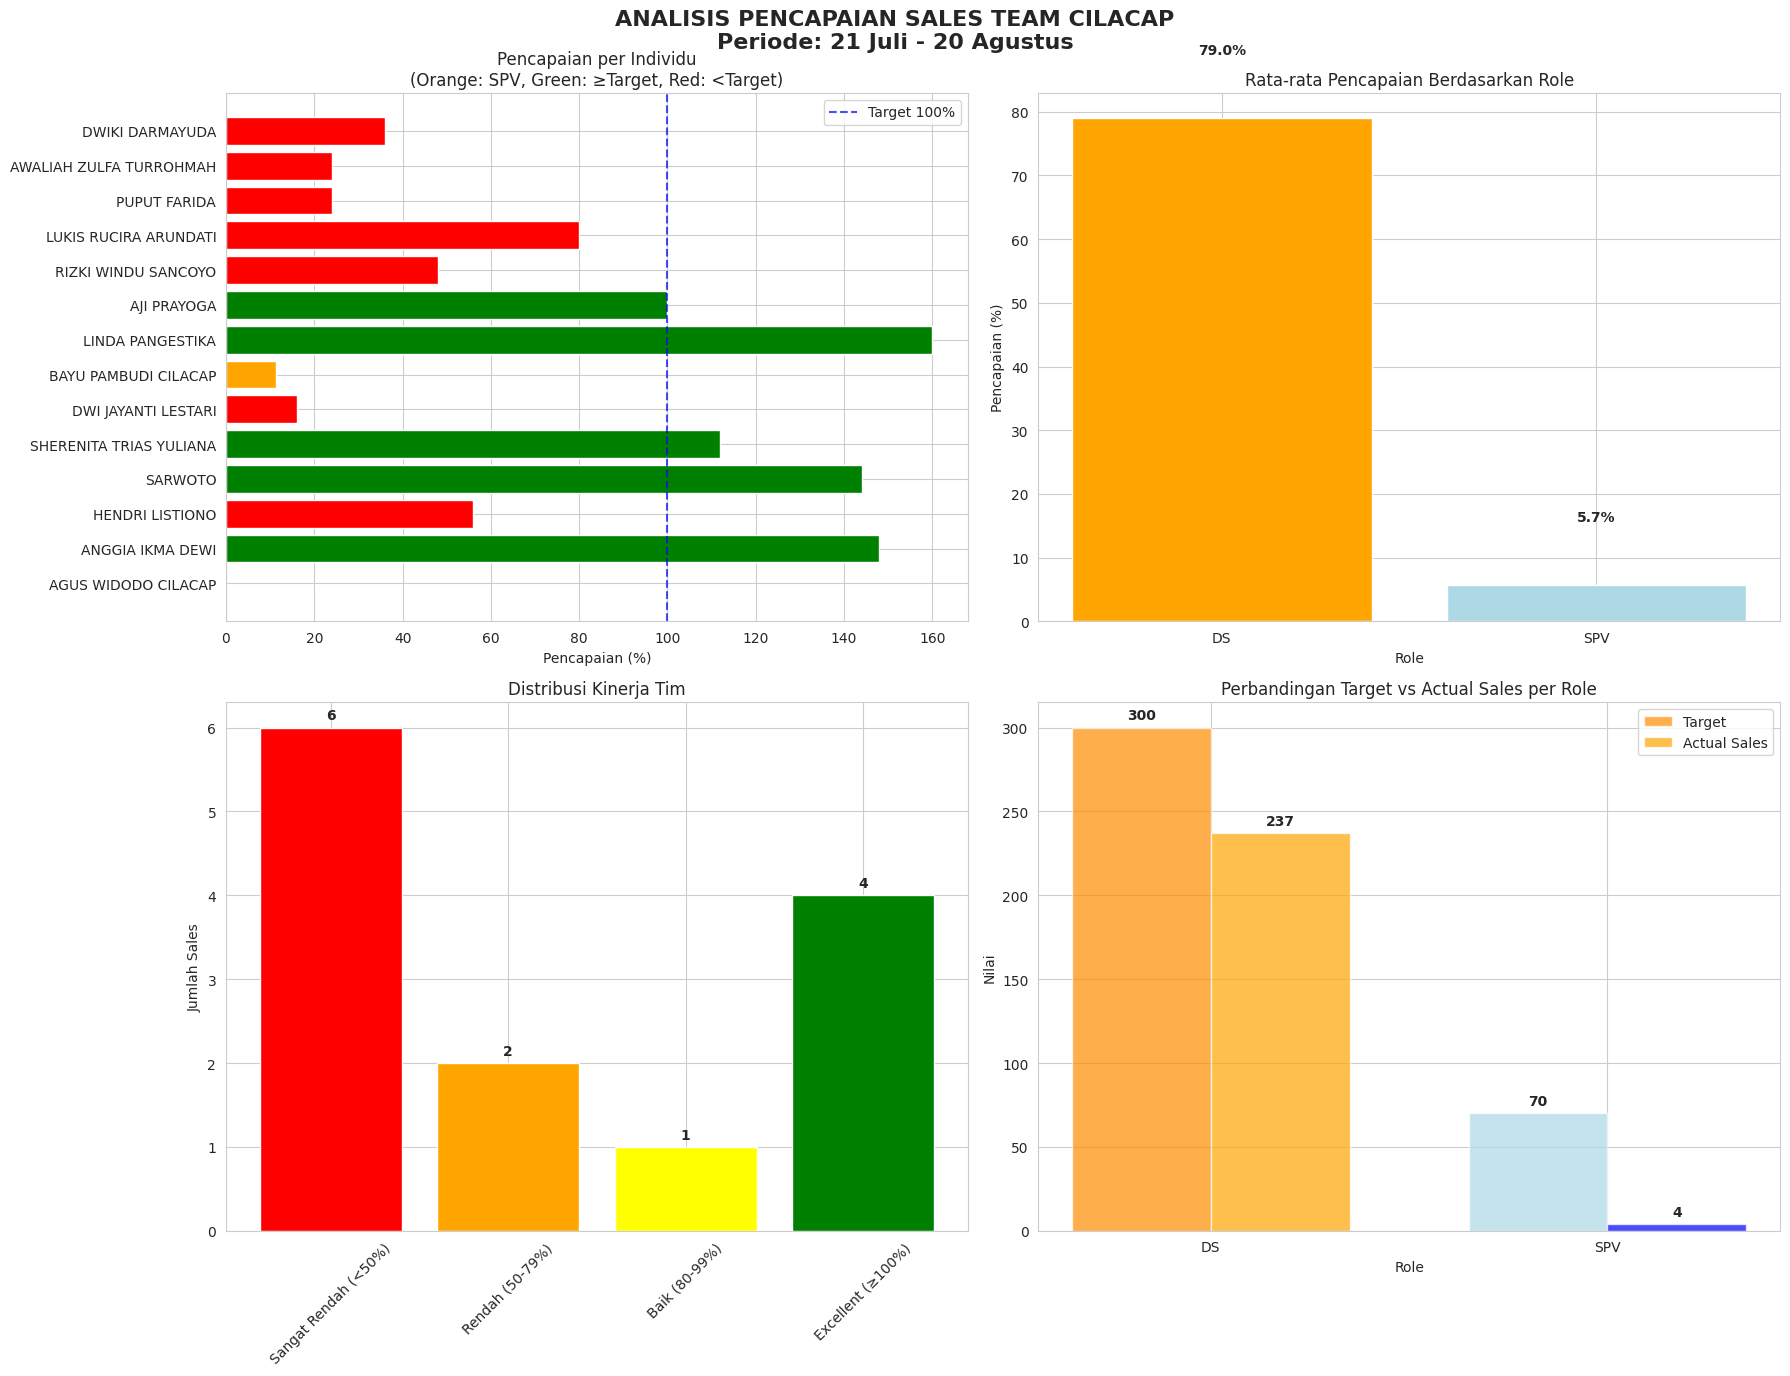

This chart was generated by the following Python code:
import pandas as pd
import matplotlib.pyplot as plt
import seaborn as sns
import numpy as np

# Set style seaborn
sns.set_style("whitegrid")
plt.rcParams['font.family'] = 'DejaVu Sans'
plt.rcParams['figure.figsize'] = (14, 8)

# Data input untuk CILACAP
data = {
    'NO': [1, 2, 3, 4, 5, 6, 7, 8, 9, 10, 11, 12, 13, 14],
    'NAMA': [
        'AGUS WIDODO CILACAP', 'ANGGIA IKMA DEWI', 'HENDRI LISTIONO', 
        'SARWOTO', 'SHERENITA TRIAS YULIANA', 'DWI JAYANTI LESTARI',
        'BAYU PAMBUDI CILACAP', 'LINDA PANGESTIKA', 'AJI PRAYOGA',
        'RIZKI WINDU SANCOYO', 'LUKIS RUCIRA ARUNDATI', 'PUPUT FARIDA',
        'AWALIAH ZULFA TURROHMAH', 'DWIKI DARMAYUDA'
    ],
    'ROLE': ['SPV', 'DS', 'DS', 'DS', 'DS', 'DS', 'SPV', 'DS', 'DS', 'DS', 'DS', 'DS', 'DS', 'DS'],
    'Grade': [35, 25, 25, 25, 25, 25, 35, 25, 25, 25, 25, 25, 25, 25],
    'Target': [35, 25, 25, 25, 25, 25, 35, 25, 25, 25, 25, 25, 25, 25],
    'Sales': [0, 37, 14, 36, 28, 4, 4, 40, 25, 12, 20, 6, 6, 9],
    'Minus/plus': [-35, 12, -11, 11, 3, -21, -31, 15, 0, -13, -5, -19, -19, -16],
    '%': [0, 148, 56, 144, 112, 16, 11, 160, 100, 48, 80, 24, 24, 36]
}

# Create DataFrame
df = pd.DataFrame(data)

# Calculate additional metrics
df['Pencapaian_%'] = (df['Sales'] / df['Target']) * 100
df['Status'] = np.where(df['Pencapaian_%'] >= 100, 'Mencapai Target', 'Di Bawah Target')
df['Selisih'] = df['Sales'] - df['Target']

# Pisahkan data SPV dan DS
spv_df = df[df['ROLE'] == 'SPV']
ds_df = df[df['ROLE'] == 'DS']

# Analysis summary
total_target = df['Target'].sum()
total_sales = df['Sales'].sum()
overall_percentage = (total_sales / total_target) * 100

# Create visualizations
fig, axes = plt.subplots(2, 2, figsize=(18, 14))
fig.suptitle('ANALISIS PENCAPAIAN SALES TEAM CILACAP\nPeriode: 21 Juli - 20 Agustus', 
             fontsize=16, fontweight='bold')

# Plot 1: Performance per Individu
colors = ['orange' if role == 'SPV' else ('green' if perc >= 100 else 'red') 
          for role, perc in zip(df['ROLE'], df['Pencapaian_%'])]
bars = axes[0, 0].barh(df['NAMA'], df['Pencapaian_%'], color=colors)
axes[0, 0].axvline(x=100, color='blue', linestyle='--', alpha=0.7, label='Target 100%')
axes[0, 0].set_xlabel('Pencapaian (%)')
axes[0, 0].set_title('Pencapaian per Individu\n(Orange: SPV, Green: ≥Target, Red: <Target)')
axes[0, 0].legend()

# Plot 2: Rata-rata Pencapaian per Role
role_avg = df.groupby('ROLE')['Pencapaian_%'].mean().reset_index()
colors_role = ['orange', 'lightblue']
bars = axes[0, 1].bar(role_avg['ROLE'], role_avg['Pencapaian_%'], color=colors_role)
axes[0, 1].set_title('Rata-rata Pencapaian Berdasarkan Role')
axes[0, 1].set_ylabel('Pencapaian (%)')
axes[0, 1].set_xlabel('Role')
for i, v in enumerate(role_avg['Pencapaian_%']):
    axes[0, 1].text(i, v + 10, f'{v:.1f}%', ha='center', fontweight='bold')

# Plot 3: Distribusi Pencapaian
performance_bins = [0, 50, 80, 100, 200]
performance_labels = ['Sangat Rendah (<50%)', 'Rendah (50-79%)', 'Baik (80-99%)', 'Excellent (≥100%)']
df['Kategori'] = pd.cut(df['Pencapaian_%'], bins=performance_bins, labels=performance_labels)

# Hitung jumlah per kategori
kategori_count = df['Kategori'].value_counts().reindex(performance_labels)

colors_kategori = ['red', 'orange', 'yellow', 'green']
bars = axes[1, 0].bar(kategori_count.index, kategori_count.values, color=colors_kategori)
axes[1, 0].set_title('Distribusi Kinerja Tim')
axes[1, 0].set_ylabel('Jumlah Sales')
axes[1, 0].tick_params(axis='x', rotation=45)
for i, v in enumerate(kategori_count.values):
    axes[1, 0].text(i, v + 0.1, str(v), ha='center', fontweight='bold')

# Plot 4: Perbandingan SPV vs DS
role_comparison = df.groupby('ROLE').agg({
    'Target': 'sum',
    'Sales': 'sum'
}).reset_index()

x = np.arange(len(role_comparison))
width = 0.35

bars1 = axes[1, 1].bar(x - width/2, role_comparison['Target'], width, 
                      label='Target', color=['darkorange', 'lightblue'], alpha=0.7)
bars2 = axes[1, 1].bar(x + width/2, role_comparison['Sales'], width, 
                      label='Actual Sales', color=['orange', 'blue'], alpha=0.7)

axes[1, 1].set_title('Perbandingan Target vs Actual Sales per Role')
axes[1, 1].set_ylabel('Nilai')
axes[1, 1].set_xlabel('Role')
axes[1, 1].set_xticks(x)
axes[1, 1].set_xticklabels(role_comparison['ROLE'])
axes[1, 1].legend()

# Tambahkan nilai di atas bars
for i, (target, sales) in enumerate(zip(role_comparison['Target'], role_comparison['Sales'])):
    axes[1, 1].text(i - width/2, target + 5, f'{target}', ha='center', fontweight='bold')
    axes[1, 1].text(i + width/2, sales + 5, f'{sales}', ha='center', fontweight='bold')

plt.tight_layout()
plt.subplots_adjust(top=0.92)
plt.show()

# Print summary yang lebih jelas
print("=" * 70)
print("ANALISIS PENCAPAIAN SALES TEAM CILACAP")
print("Periode: 21 Juli - 20 Agustus")
print("=" * 70)

print(f"\n📊 SUMMARY KESELURUHAN:")
print(f"   Total Target: {total_target}")
print(f"   Total Sales: {total_sales}")
print(f"   Pencapaian Tim: {overall_percentage:.1f}%")
print(f"   Jumlah Personil: {len(df)} orang")
print(f"   Selisih: -{abs(df['Selisih'].sum())} (Di bawah target)")

print(f"\n🎯 TARGET vs PENCAPAIAN:")
print(f"   Sales yang mencapai target: {len(df[df['Pencapaian_%'] >= 100])} orang")
print(f"   Sales di bawah target: {len(df[df['Pencapaian_%'] < 100])} orang")

print(f"\n👥 ANALISIS BERDASARKAN ROLE:")
print(f"\n   SPV (Supervisor): {len(spv_df)} orang")
print(f"   • Rata-rata pencapaian: {spv_df['Pencapaian_%'].mean():.1f}%")
print(f"   • Total target: {spv_df['Target'].sum()}")
print(f"   • Total sales: {spv_df['Sales'].sum()}")
print(f"   • Pencapaian tim SPV: {(spv_df['Sales'].sum() / spv_df['Target'].sum() * 100):.1f}%")

print(f"\n   DS (Sales): {len(ds_df)} orang")
print(f"   • Rata-rata pencapaian: {ds_df['Pencapaian_%'].mean():.1f}%")
print(f"   • Total target: {ds_df['Target'].sum()}")
print(f"   • Total sales: {ds_df['Sales'].sum()}")
print(f"   • Pencapaian tim DS: {(ds_df['Sales'].sum() / ds_df['Target'].sum() * 100):.1f}%")

print(f"\n🏆 TOP PERFORMERS:")
top_5 = df.nlargest(5, 'Pencapaian_%')[['NAMA', 'ROLE', 'Sales', 'Target', 'Pencapaian_%']]
for _, row in top_5.iterrows():
    print(f"   • {row['NAMA']} ({row['ROLE']}): {row['Pencapaian_%']:.0f}% ({row['Sales']}/{row['Target']})")

print(f"\n⚠️  BOTTOM PERFORMERS:")
bottom_5 = df.nsmallest(5, 'Pencapaian_%')[['NAMA', 'ROLE', 'Sales', 'Target', 'Pencapaian_%']]
for _, row in bottom_5.iterrows():
    print(f"   • {row['NAMA']} ({row['ROLE']}): {row['Pencapaian_%']:.0f}% ({row['Sales']}/{row['Target']})")

print(f"\n📈 DISTRIBUSI KINERJA:")
for kategori in performance_labels:
    count = len(df[df['Kategori'] == kategori])
    print(f"   • {kategori}: {count} orang")

# Analisis kontribusi sales
print(f"\n💰 KONTRIBUSI SALES:")
top_performers = df.nlargest(5, 'Sales')[['NAMA', 'Sales', 'Pencapaian_%']]
total_top_sales = top_performers['Sales'].sum()
print(f"   Top 5 performers berkontribusi {total_top_sales} dari {total_sales} sales ({total_top_sales/total_sales*100:.1f}%)")

# Analisis outstanding performers
print(f"\n⭐ OUTSTANDING PERFORMERS:")
excellent_performers = df[df['Pencapaian_%'] >= 100][['NAMA', 'Sales', 'Pencapaian_%']]
for _, row in excellent_performers.iterrows():
    print(f"   • {row['NAMA']}: {row['Pencapaian_%']:.0f}% ({row['Sales']}/25)")

print(f"\n🚨 MASALAH KRITIS:")
critical_performers = df[df['Sales'] <= 4]
print(f"   {len(critical_performers)} orang dengan ≤4 sales: {', '.join(critical_performers['NAMA'].tolist())}")

print(f"\n💡 REKOMENDASI UNTUK CILACAP:")
print("   1. 🌟 EXCELLENT PERFORMERS: Linda (160%), Anggia (148%), Sarwoto (144%) - luar biasa!")
print("   2. ✅ SOLID PERFORMERS: Sherenita (112%), Aji (100%) - excellent!")
print("   3. 🚨 EMERGENCY SPV: Kedua SPV underperform (Agus 0%, Bayu 11%) - evaluasi mendalam")
print("   4. 🔄 COACHING INTENSIF: Untuk 6 DS dengan performa <50%")
print("   5. 🤝 KNOWLEDGE SHARING: Linda, Anggia, Sarwoto bisa jadi mentor untuk tim")
print("   6. 🎯 FOKUS IMPROVEMENT: Pada mid performers (56-80%) yang hampir target")
print("   7. 📊 TIM BERPOLARISASI: 5 excellent vs 9 underperform - butuh balance strategy")
print("   8. 🏆 REWARD SYSTEM: Berikan apresiasi khusus untuk top performers")

print("=" * 70)

# Analisis detail performa
print("\n" + "=" * 50)
print("ANALISIS DETAIL PERFORMA CILACAP")
print("=" * 50)

# Analisis polarisasi
high_performers = df[df['Pencapaian_%'] >= 100]
low_performers = df[df['Pencapaian_%'] < 50]

print(f"🔍 POLARISASI TIM:")
print(f"   • High Performers (≥100%): {len(high_performers)} orang")
print(f"   • Low Performers (<50%): {len(low_performers)} orang")
print(f"   • Gap terbesar: {df['Pencapaian_%'].max() - df['Pencapaian_%'].min():.0f}%")

print(f"\n🎯 PERFORMANCE BREAKTHROUGH:")
print(f"   • LINDA PANGESTIKA: 160% (40/25) - LEGENDARY!")
print(f"   • ANGGIA IKMA DEWI: 148% (37/25) - OUTSTANDING!")
print(f"   • SARWOTO: 144% (36/25) - EXCELLENT!")
print(f"   • SHERENITA TRIAS YULIANA: 112% (28/25) - GREAT!")
print(f"   • AJI PRAYOGA: 100% (25/25) - PERFECT!")
print(f"   • LUKIS RUCIRA ARUNDATI: 80% (20/25) - BAIK")
print(f"   • HENDRI LISTIONO: 56% (14/25) - PERLU IMPROVEMENT")
print(f"   • DWIKI DARMAYUDA: 36% (9/25) - PERLU COACHING")
print(f"   • RIZKI WINDU SANCOYO: 48% (12/25) - PERLU COACHING")
print(f"   • PUPUT FARIDA: 24% (6/25) - PERLU INTERVENSI")
print(f"   • AWALIAH ZULFA TURROHMAH: 24% (6/25) - PERLU INTERVENSI")
print(f"   • DWI JAYANTI LESTARI: 16% (4/25) - EMERGENCY")
print(f"   • AGUS WIDODO (SPV): 0% (0/35) - EVALUASI MENDALAM")
print(f"   • BAYU PAMBUDI (SPV): 11% (4/35) - EVALUASI MENDALAM")

print(f"\n📊 POTENSI TIM CILACAP:")
print("   • Memiliki 5 superstar performers")
print("   • 2 anggota menunjukkan performa baik")
print("   • 7 anggota membutuhkan perhatian khusus")
print("   • Dengan perbaikan SPV dan coaching, tim bisa >80%")